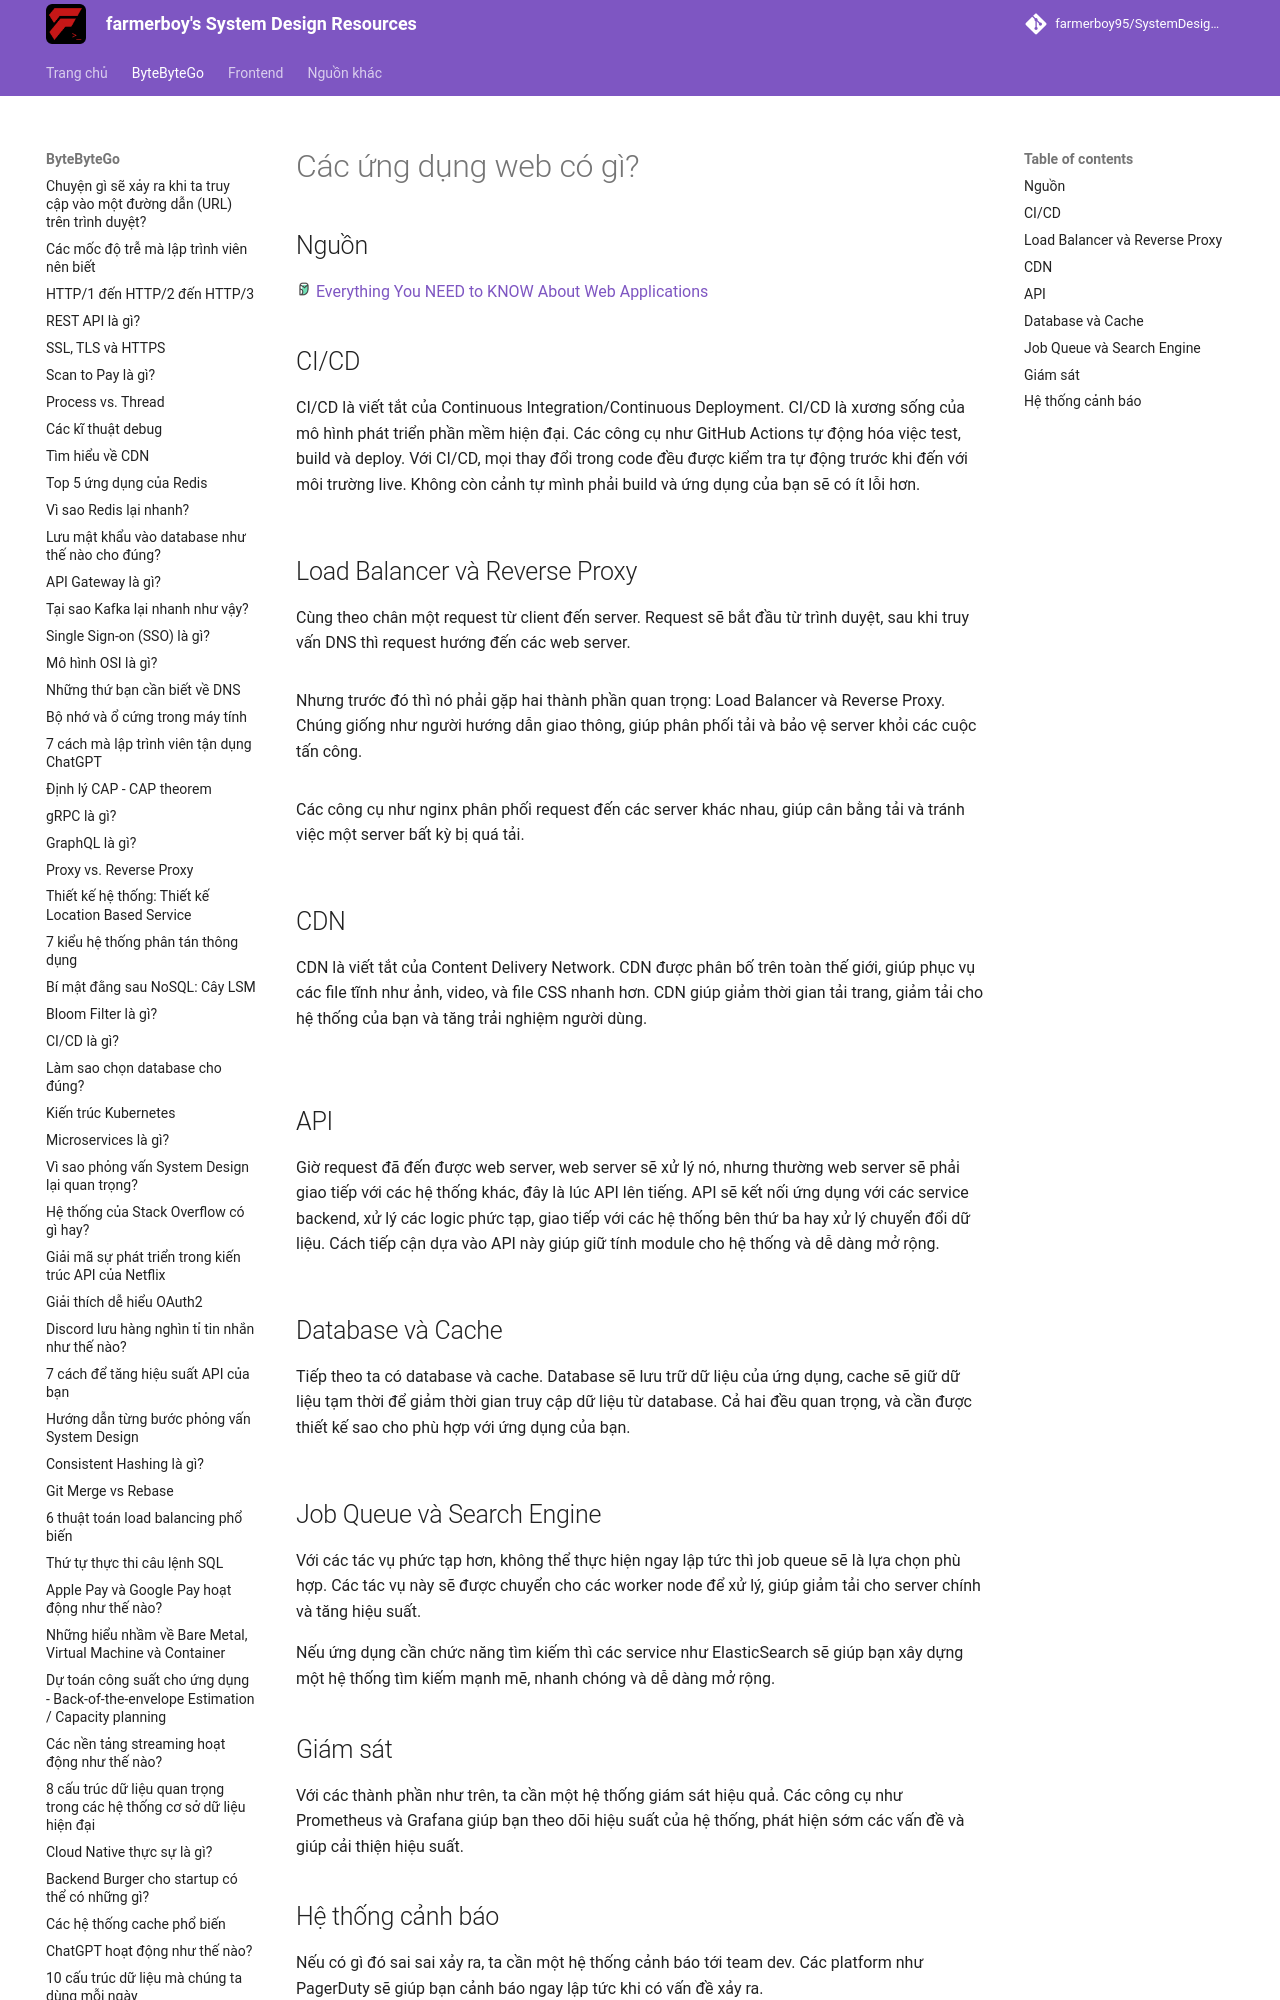

repository: farmerboy95/SystemDesignResources · page: ByteByteGo/web-applications/index.html · generator: mkdocs

# Các ứng dụng web có gì?

## Nguồn

<img src="../../assets/images/bytebytego.png" width="16" height="16"/> [Everything You NEED to KNOW About Web Applications](https://www.youtube.com/watch?v=_higfXfhjdo)

## CI/CD

CI/CD là viết tắt của Continuous Integration/Continuous Deployment. CI/CD là xương sống của mô hình phát triển phần mềm hiện đại. Các công cụ như GitHub Actions tự động hóa việc test, build và deploy. Với CI/CD, mọi thay đổi trong code đều được kiểm tra tự động trước khi đến với môi trường live. Không còn cảnh tự mình phải build và ứng dụng của bạn sẽ có ít lỗi hơn.

![](../assets/ByteByteGo/web-applications/figure1.png){:class="centered-img"}

## Load Balancer và Reverse Proxy

Cùng theo chân một request từ client đến server. Request sẽ bắt đầu từ trình duyệt, sau khi truy vấn DNS thì request hướng đến các web server. 

![](../assets/ByteByteGo/web-applications/figure2.png){:class="centered-img"}

Nhưng trước đó thì nó phải gặp hai thành phần quan trọng: Load Balancer và Reverse Proxy. Chúng giống như người hướng dẫn giao thông, giúp phân phối tải và bảo vệ server khỏi các cuộc tấn công.

![](../assets/ByteByteGo/web-applications/figure3.png){:class="centered-img"}

Các công cụ như nginx phân phối request đến các server khác nhau, giúp cân bằng tải và tránh việc một server bất kỳ bị quá tải.

![](../assets/ByteByteGo/web-applications/figure4.png){:class="centered-img"}
